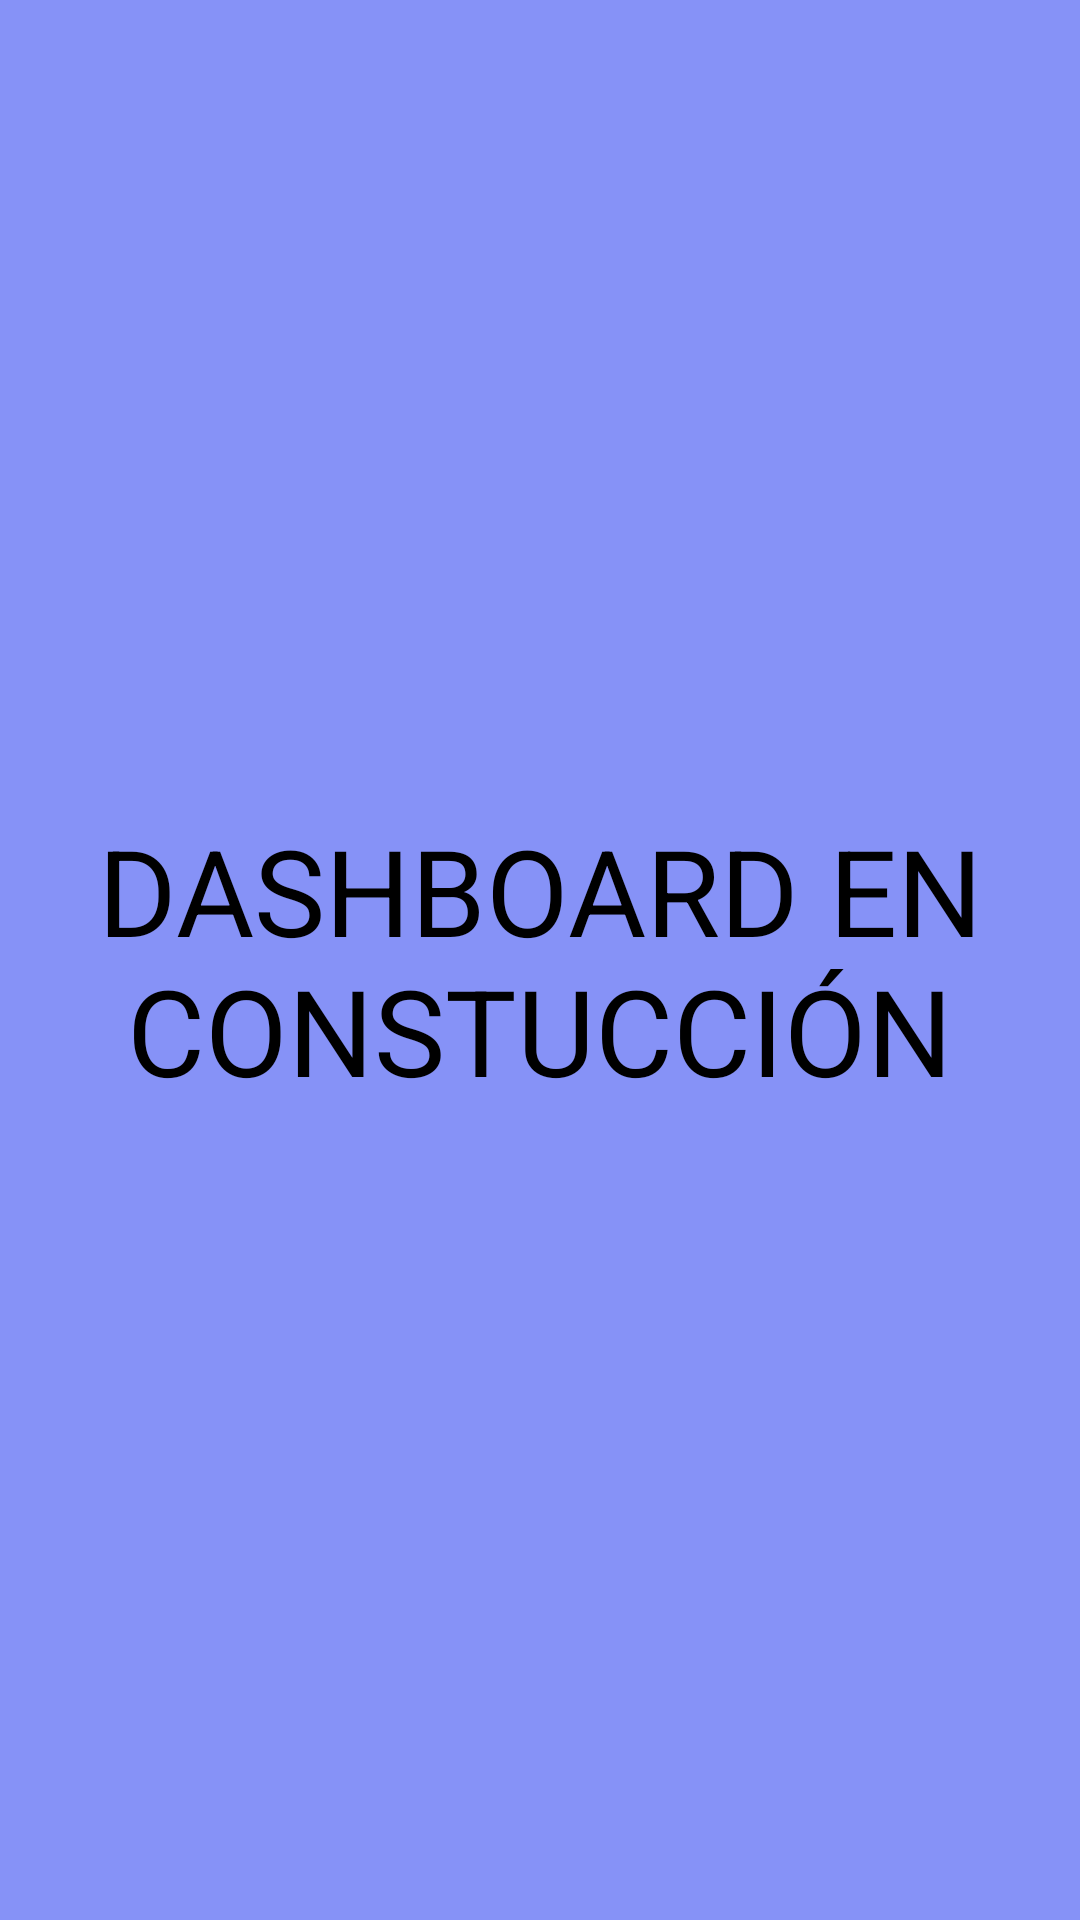

The Android layout XML behind this screen, and the referenced resources:
<!-- AndroidManifest.xml: application theme Theme.GymBros -->
<!-- res/layout/fragment_dashboard_admin.xml -->
<?xml version="1.0" encoding="utf-8"?>
<FrameLayout xmlns:android="http://schemas.android.com/apk/res/android"
    xmlns:tools="http://schemas.android.com/tools"
    android:layout_width="match_parent"
    android:layout_height="match_parent"
    android:background="@color/lavanda"
    tools:context=".DashboardAdminFragment">

    
    <TextView
        android:layout_width="match_parent"
        android:layout_height="match_parent"
        android:gravity="center"
        android:text="DASHBOARD EN CONSTUCCIÓN"
        android:textColor="@color/black"
        android:textSize="40sp" />


</FrameLayout>
<!-- resources referenced by this layout -->
<resources>
  <color name="black">#FF000000</color>
  <color name="lavanda">#8692f7</color>
  <style name="Theme.GymBros" parent="Base.Theme.GymBros" />
  <style name="Base.Theme.GymBros" parent="Theme.Material3.Light.NoActionBar">
          
          
      </style>
</resources>
